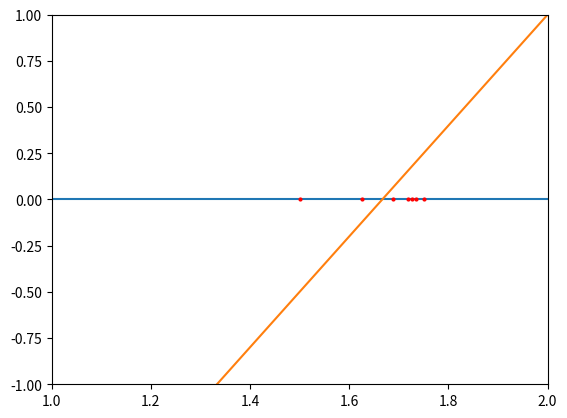

Here is the Python script that generated this plot:
# -*- coding: utf-8 -*-
import matplotlib.pyplot as plt
import numpy as np

x = np.array(range(10))
y = x**2

plt.plot(x, x*0)
plt.plot(x, y - 3)

# Function that will be used in this example
def func(x):
    return x**2 - 3

# lower, higher interval endpoints, tolerance TOL and initial iterations
LOWER, HIGHER, EPSILON, NMAX, i = 1, 2, 0.01, 10000, 1

while i <= NMAX:
    p = LOWER + (HIGHER - LOWER)/2 # compute P_i
    f_p, f_lower = func(p), func(LOWER)
    plt.plot([p], [0], color = 'red', marker = 'o', markersize = 2)
    
    if (f_p == 0) or ((HIGHER - LOWER)/2 < EPSILON):
        print('Procedure completed successfully, the result is {}'.format(p))
        break
    
    i = i + 1 # increments the number of iterations
    # computes LOWER_i and HIGHER_i
    if f_lower * f_p > 0: 
        LOWER = p
    else: 
        HIGHER = p

if i == NMAX:
    print('Method failed after NMAX iterations, NMAX = {}'.format(NMAX))
    print('The procedure was unsuccessful.')

print('Graph representation:')
plt.axis([1,2,-1,1])
plt.show()
